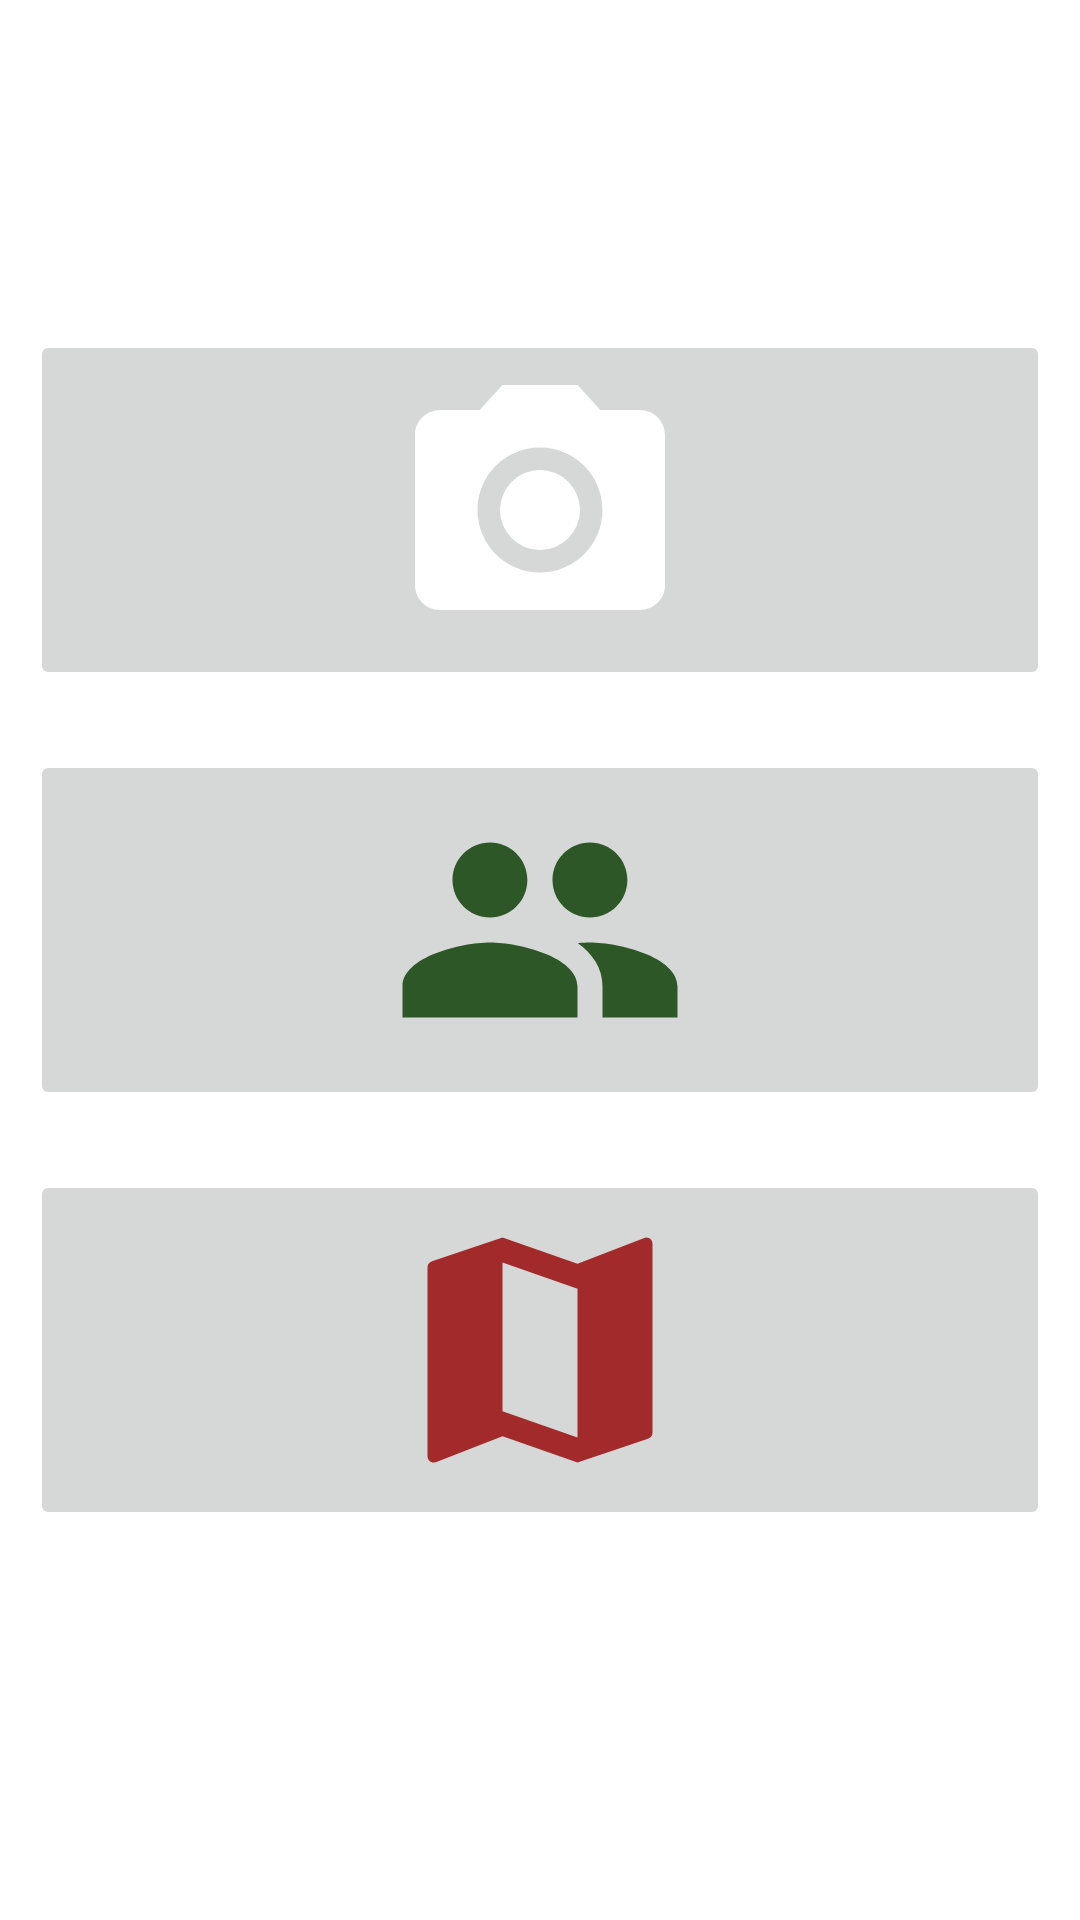

Reconstruct the res/layout file that produces this screen, plus the resources it refers to.
<!-- AndroidManifest.xml: application theme Theme.Taller_2 -->
<!-- res/layout/activity_main.xml -->
<?xml version="1.0" encoding="utf-8"?>
<ScrollView xmlns:android="http://schemas.android.com/apk/res/android"
    xmlns:app="http://schemas.android.com/apk/res-auto"
    xmlns:tools="http://schemas.android.com/tools"
    android:layout_width="match_parent"
    android:layout_height="match_parent"
    android:orientation="vertical"
    android:scrollbars="none"
    tools:context=".activities.MainActivity">

    <LinearLayout
        android:layout_width="match_parent"
        android:layout_height="match_parent"
        android:padding="10dp"
        android:layout_gravity="center"
        android:orientation="vertical"
        app:layout_constraintBottom_toBottomOf="parent"
        app:layout_constraintEnd_toEndOf="parent"
        app:layout_constraintStart_toStartOf="parent"
        app:layout_constraintTop_toTopOf="parent">

        <ImageButton
            android:id="@+id/imageButton_Camera"
            android:layout_width="match_parent"
            android:layout_height="wrap_content"
            android:layout_marginBottom="20dp"
            android:src="@drawable/ic_baseline_camera_alt_24" />

        <ImageButton
            android:id="@+id/imageButton_Contacts"
            android:layout_width="match_parent"
            android:layout_height="wrap_content"
            android:layout_marginBottom="20dp"
            android:src="@drawable/ic_baseline_people_24"/>

        <ImageButton
            android:id="@+id/imageButton_Maps"
            android:layout_width="match_parent"
            android:layout_height="wrap_content"
            android:layout_marginBottom="20dp"
            android:src="@drawable/ic_baseline_map_24"/>

    </LinearLayout>

</ScrollView>
<!-- resources referenced by this layout -->
<resources>
  <!-- drawable ic_baseline_camera_alt_24 (drawable) -->
  <vector android:height="100dp" android:tint="@color/blue_700"
      android:viewportHeight="24" android:viewportWidth="24"
      android:width="100dp" xmlns:android="http://schemas.android.com/apk/res/android">
      <path android:fillColor="@android:color/white" android:pathData="M12,12m-3.2,0a3.2,3.2 0,1 1,6.4 0a3.2,3.2 0,1 1,-6.4 0"/>
      <path android:fillColor="@android:color/white" android:pathData="M9,2L7.17,4L4,4c-1.1,0 -2,0.9 -2,2v12c0,1.1 0.9,2 2,2h16c1.1,0 2,-0.9 2,-2L22,6c0,-1.1 -0.9,-2 -2,-2h-3.17L15,2L9,2zM12,17c-2.76,0 -5,-2.24 -5,-5s2.24,-5 5,-5 5,2.24 5,5 -2.24,5 -5,5z"/>
  </vector>
  <!-- drawable ic_baseline_map_24 (drawable) -->
  <vector android:height="100dp" android:tint="#A32A2A"
      android:viewportHeight="24" android:viewportWidth="24"
      android:width="100dp" xmlns:android="http://schemas.android.com/apk/res/android">
      <path android:fillColor="@android:color/white" android:pathData="M20.5,3l-0.16,0.03L15,5.1 9,3 3.36,4.9c-0.21,0.07 -0.36,0.25 -0.36,0.48V20.5c0,0.28 0.22,0.5 0.5,0.5l0.16,-0.03L9,18.9l6,2.1 5.64,-1.9c0.21,-0.07 0.36,-0.25 0.36,-0.48V3.5c0,-0.28 -0.22,-0.5 -0.5,-0.5zM15,19l-6,-2.11V5l6,2.11V19z"/>
  </vector>
  <!-- drawable ic_baseline_people_24 (drawable) -->
  <vector android:height="100dp" android:tint="#2D5727"
      android:viewportHeight="24" android:viewportWidth="24"
      android:width="100dp" xmlns:android="http://schemas.android.com/apk/res/android">
      <path android:fillColor="@android:color/white" android:pathData="M16,11c1.66,0 2.99,-1.34 2.99,-3S17.66,5 16,5c-1.66,0 -3,1.34 -3,3s1.34,3 3,3zM8,11c1.66,0 2.99,-1.34 2.99,-3S9.66,5 8,5C6.34,5 5,6.34 5,8s1.34,3 3,3zM8,13c-2.33,0 -7,1.17 -7,3.5L1,19h14v-2.5c0,-2.33 -4.67,-3.5 -7,-3.5zM16,13c-0.29,0 -0.62,0.02 -0.97,0.05 1.16,0.84 1.97,1.97 1.97,3.45L17,19h6v-2.5c0,-2.33 -4.67,-3.5 -7,-3.5z"/>
  </vector>
  <style name="Theme.Taller_2" parent="Theme.MaterialComponents.DayNight.DarkActionBar">
          
          <item name="colorPrimary">@color/purple_500</item>
          <item name="colorPrimaryVariant">@color/purple_700</item>
          <item name="colorOnPrimary">@color/white_1000</item>
          
          <item name="colorSecondary">@color/teal_200</item>
          <item name="colorSecondaryVariant">@color/teal_700</item>
          <item name="colorOnSecondary">@color/black_1000</item>
          
          <item name="android:statusBarColor" tools:targetApi="l">?attr/colorPrimaryVariant</item>
          
      </style>
  <!-- not gathered from this repository: default colours our renderer supplied (Android Studio template values) -->
  <color name="purple_500">#FF6200EE</color>
  <color name="purple_700">#FF3700B3</color>
  <color name="teal_200">#FF03DAC5</color>
  <color name="teal_700">#FF018786</color>
</resources>
